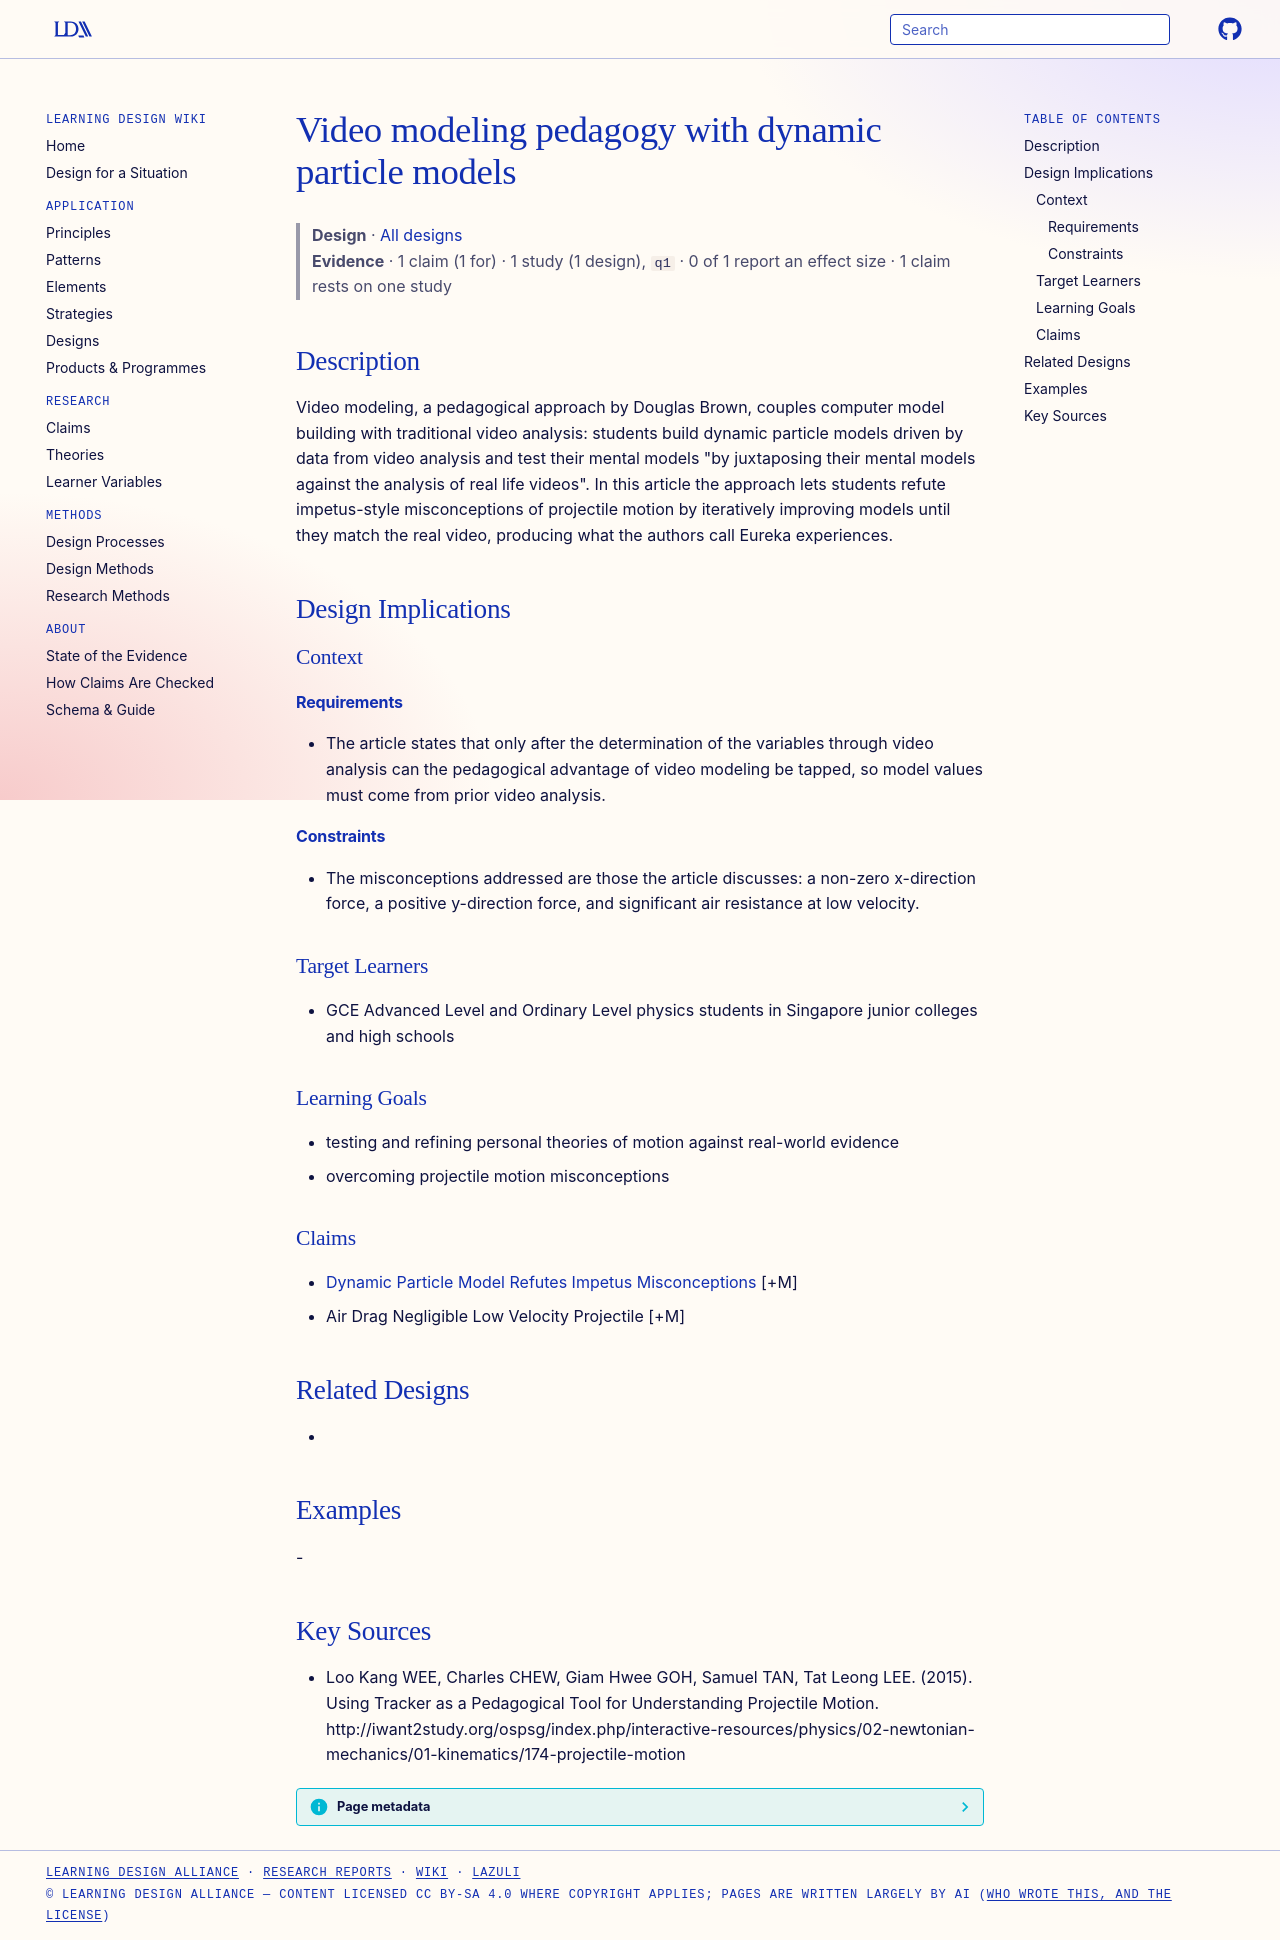

repository: Learning-Design-Alliance/learning-wiki · page: designs/video-modeling-pedagogy-douglas-brown/index.html · generator: mkdocs

---
type: design
id: video-modeling-pedagogy-douglas-brown
title: Video modeling pedagogy with dynamic particle models
description: "Video modeling, a pedagogical approach by Douglas Brown, couples computer model building with traditional video analysis: students build dynamic particle models driven by data from video analysis and test their mental..."
status: review
generated:
  by: "process:settle-candidates"
  at: 2026-11-17
sources:
  - id: loo-kang-wee-2015
    resource: "http://iwant2study.org/ospsg/index.php/interactive-resources/physics/02-newtonian-mechanics/01-kinematics/174-projectile-motion"
    title: "Loo Kang WEE, Charles CHEW, Giam Hwee GOH, Samuel TAN, Tat Leong LEE. (2015). Using Tracker as a Pedagogical Tool for Understanding Projectile Motion. http://iwant2study.org/ospsg/index.php/interactive-resources/physics/02-newtonian-mechanics/01-kinematics/174-projectile-motion"
    author: Loo Kang WEE, Charles CHEW, Giam Hwee GOH, Samuel TAN, Tat Leong LEE
---

# Video modeling pedagogy with dynamic particle models

> **Design** · [All designs](index.md)
> **Evidence** · 1 claim (1 for) · 1 study (1 design), `q1` · 0 of 1 report an effect size · 1 claim rests on one study

## Description
Video modeling, a pedagogical approach by Douglas Brown, couples computer model building with traditional video analysis: students build dynamic particle models driven by data from video analysis and test their mental models "by juxtaposing their mental models against the analysis of real life videos". In this article the approach lets students refute impetus-style misconceptions of projectile motion by iteratively improving models until they match the real video, producing what the authors call Eureka experiences.

## Design Implications

### Context
#### Requirements
- The article states that only after the determination of the variables through video analysis can the pedagogical advantage of video modeling be tapped, so model values must come from prior video analysis.
#### Constraints
- The misconceptions addressed are those the article discusses: a non-zero x-direction force, a positive y-direction force, and significant air resistance at low velocity.

### Target Learners
- GCE Advanced Level and Ordinary Level physics students in Singapore junior colleges and high schools

### Learning Goals
- testing and refining personal theories of motion against real-world evidence
- overcoming projectile motion misconceptions

### Claims
- [Dynamic Particle Model Refutes Impetus Misconceptions](../claims/dynamic-particle-model-refutes-impetus-misconceptions.md) [+M]
- Air Drag Negligible Low Velocity Projectile [+M]

## Related Designs
- 

## Examples
-

## Key Sources
- Loo Kang WEE, Charles CHEW, Giam Hwee GOH, Samuel TAN, Tat Leong LEE. (2015). Using Tracker as a Pedagogical Tool for Understanding Projectile Motion. http://iwant2study.org/ospsg/index.php/interactive-resources/physics/02-newtonian-mechanics/01-kinematics/174-projectile-motion
